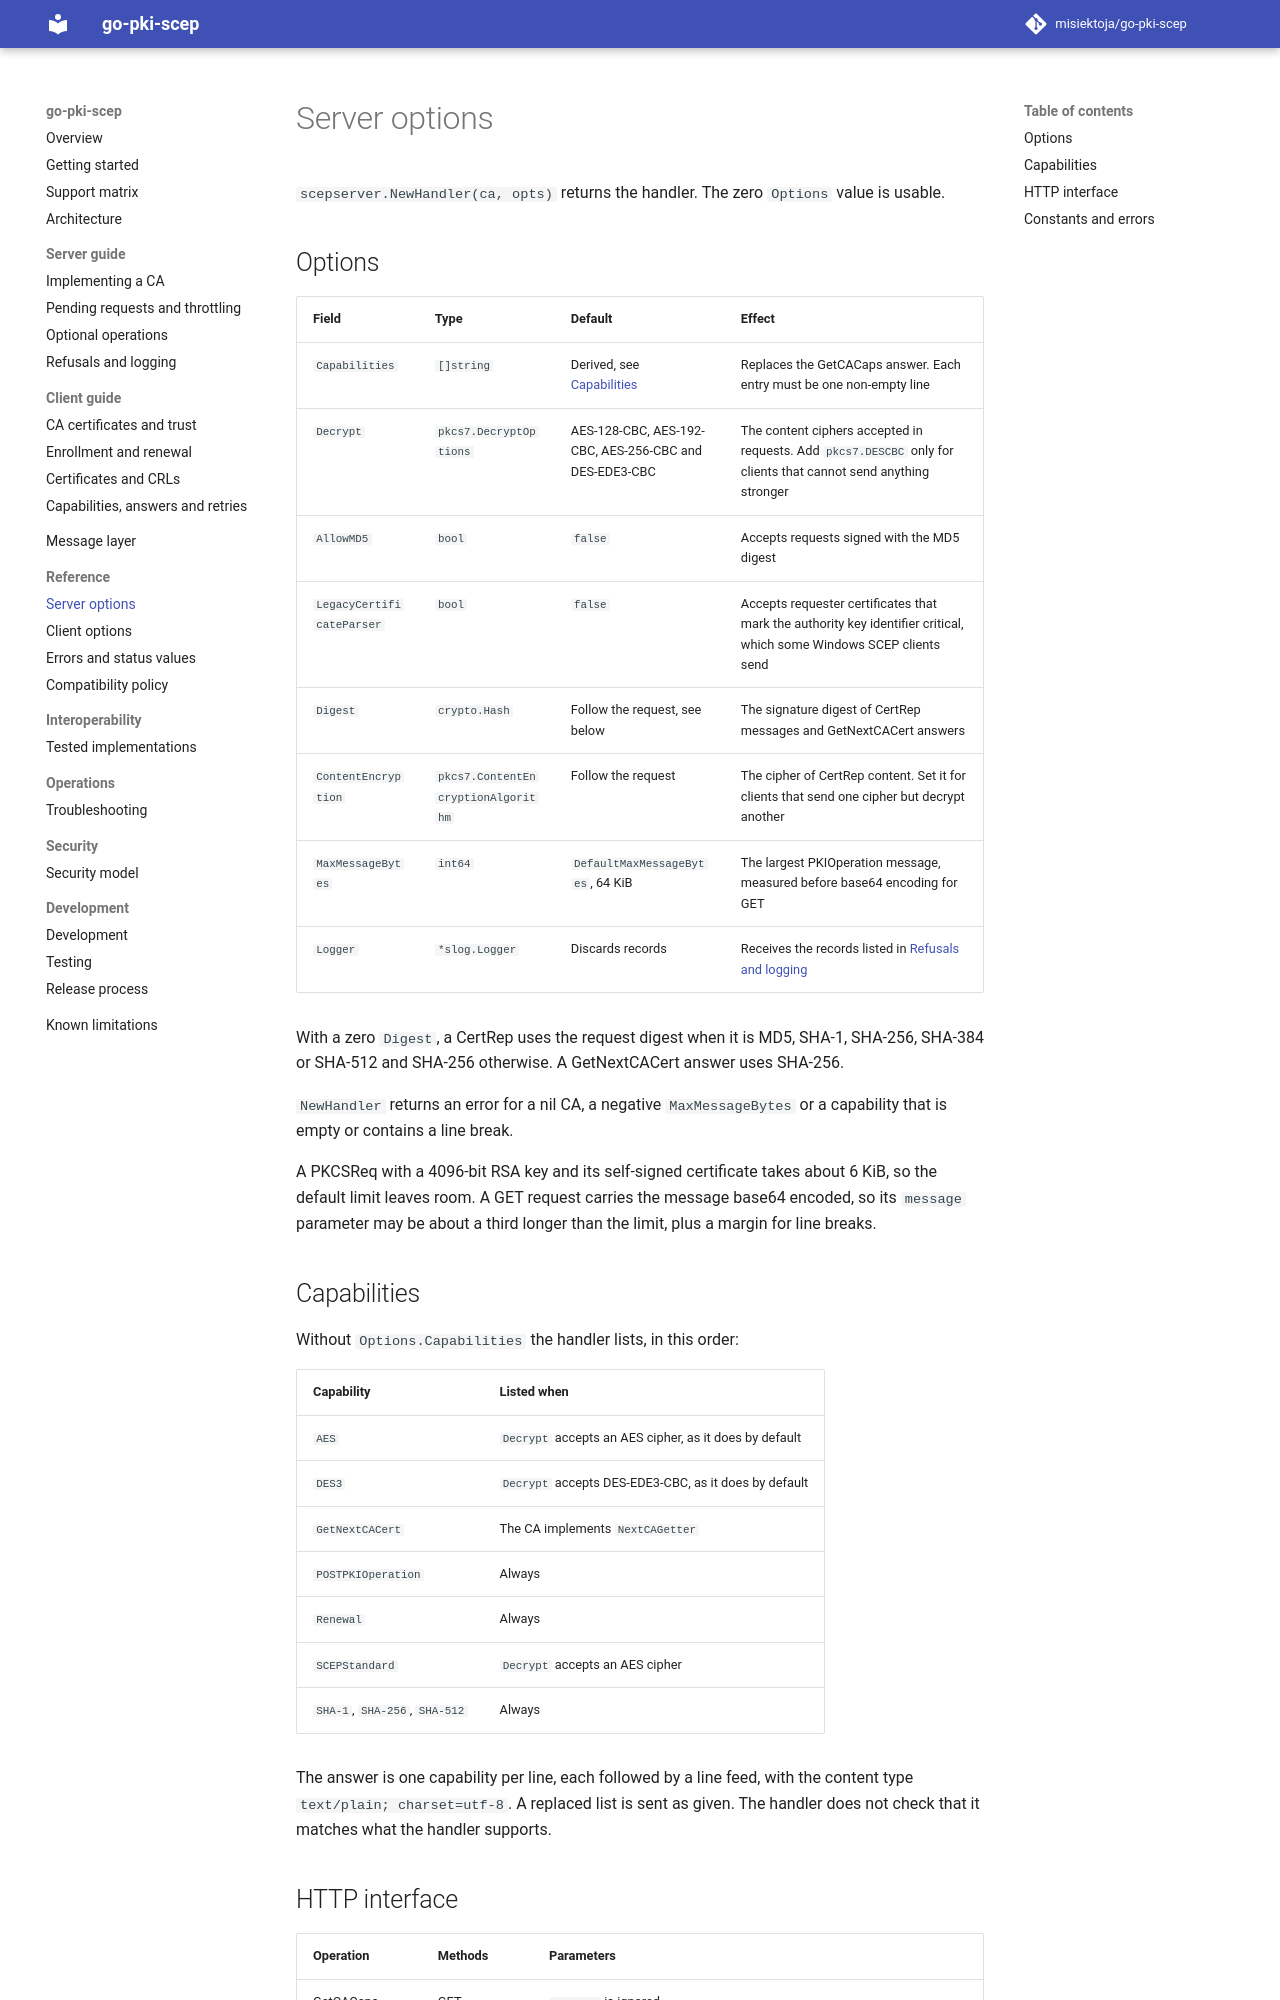

repository: misiektoja/go-pki-scep · page: reference/server-options/index.html · generator: mkdocs

---
description: "Reference of the go-pki-scep scepserver Options for scepserver.NewHandler with defaults, capabilities and the HTTP interface of the SCEP handler."
---

# Server options

`scepserver.NewHandler(ca, opts)` returns the handler. The zero `Options` value is usable.

## Options

| Field | Type | Default | Effect |
| --- | --- | --- | --- |
| `Capabilities` | `[]string` | Derived, see [Capabilities](#capabilities) | Replaces the GetCACaps answer. Each entry must be one non-empty line |
| `Decrypt` | `pkcs7.DecryptOptions` | AES-128-CBC, AES-192-CBC, AES-256-CBC and DES-EDE3-CBC | The content ciphers accepted in requests. Add `pkcs7.DESCBC` only for clients that cannot send anything stronger |
| `AllowMD5` | `bool` | `false` | Accepts requests signed with the MD5 digest |
| `LegacyCertificateParser` | `bool` | `false` | Accepts requester certificates that mark the authority key identifier critical, which some Windows SCEP clients send |
| `Digest` | `crypto.Hash` | Follow the request, see below | The signature digest of CertRep messages and GetNextCACert answers |
| `ContentEncryption` | `pkcs7.ContentEncryptionAlgorithm` | Follow the request | The cipher of CertRep content. Set it for clients that send one cipher but decrypt another |
| `MaxMessageBytes` | `int64` | `DefaultMaxMessageBytes`, 64 KiB | The largest PKIOperation message, measured before base64 encoding for GET |
| `Logger` | `*slog.Logger` | Discards records | Receives the records listed in [Refusals and logging](../server/refusals-and-logging.md#log-records) |

With a zero `Digest`, a CertRep uses the request digest when it is MD5, SHA-1, SHA-256, SHA-384 or
SHA-512 and SHA-256 otherwise. A GetNextCACert answer uses SHA-256.

`NewHandler` returns an error for a nil CA, a negative `MaxMessageBytes` or a capability that is
empty or contains a line break.

A PKCSReq with a 4096-bit RSA key and its self-signed certificate takes about 6 KiB, so the default
limit leaves room. A GET request carries the message base64 encoded, so its `message` parameter may
be about a third longer than the limit, plus a margin for line breaks.

## Capabilities

Without `Options.Capabilities` the handler lists, in this order:

| Capability | Listed when |
| --- | --- |
| `AES` | `Decrypt` accepts an AES cipher, as it does by default |
| `DES3` | `Decrypt` accepts DES-EDE3-CBC, as it does by default |
| `GetNextCACert` | The CA implements `NextCAGetter` |
| `POSTPKIOperation` | Always |
| `Renewal` | Always |
| `SCEPStandard` | `Decrypt` accepts an AES cipher |
| `SHA-1`, `SHA-256`, `SHA-512` | Always |

The answer is one capability per line, each followed by a line feed, with the content type
`text/plain; charset=utf-8`. A replaced list is sent as given. The handler does not check that it
matches what the handler supports.
